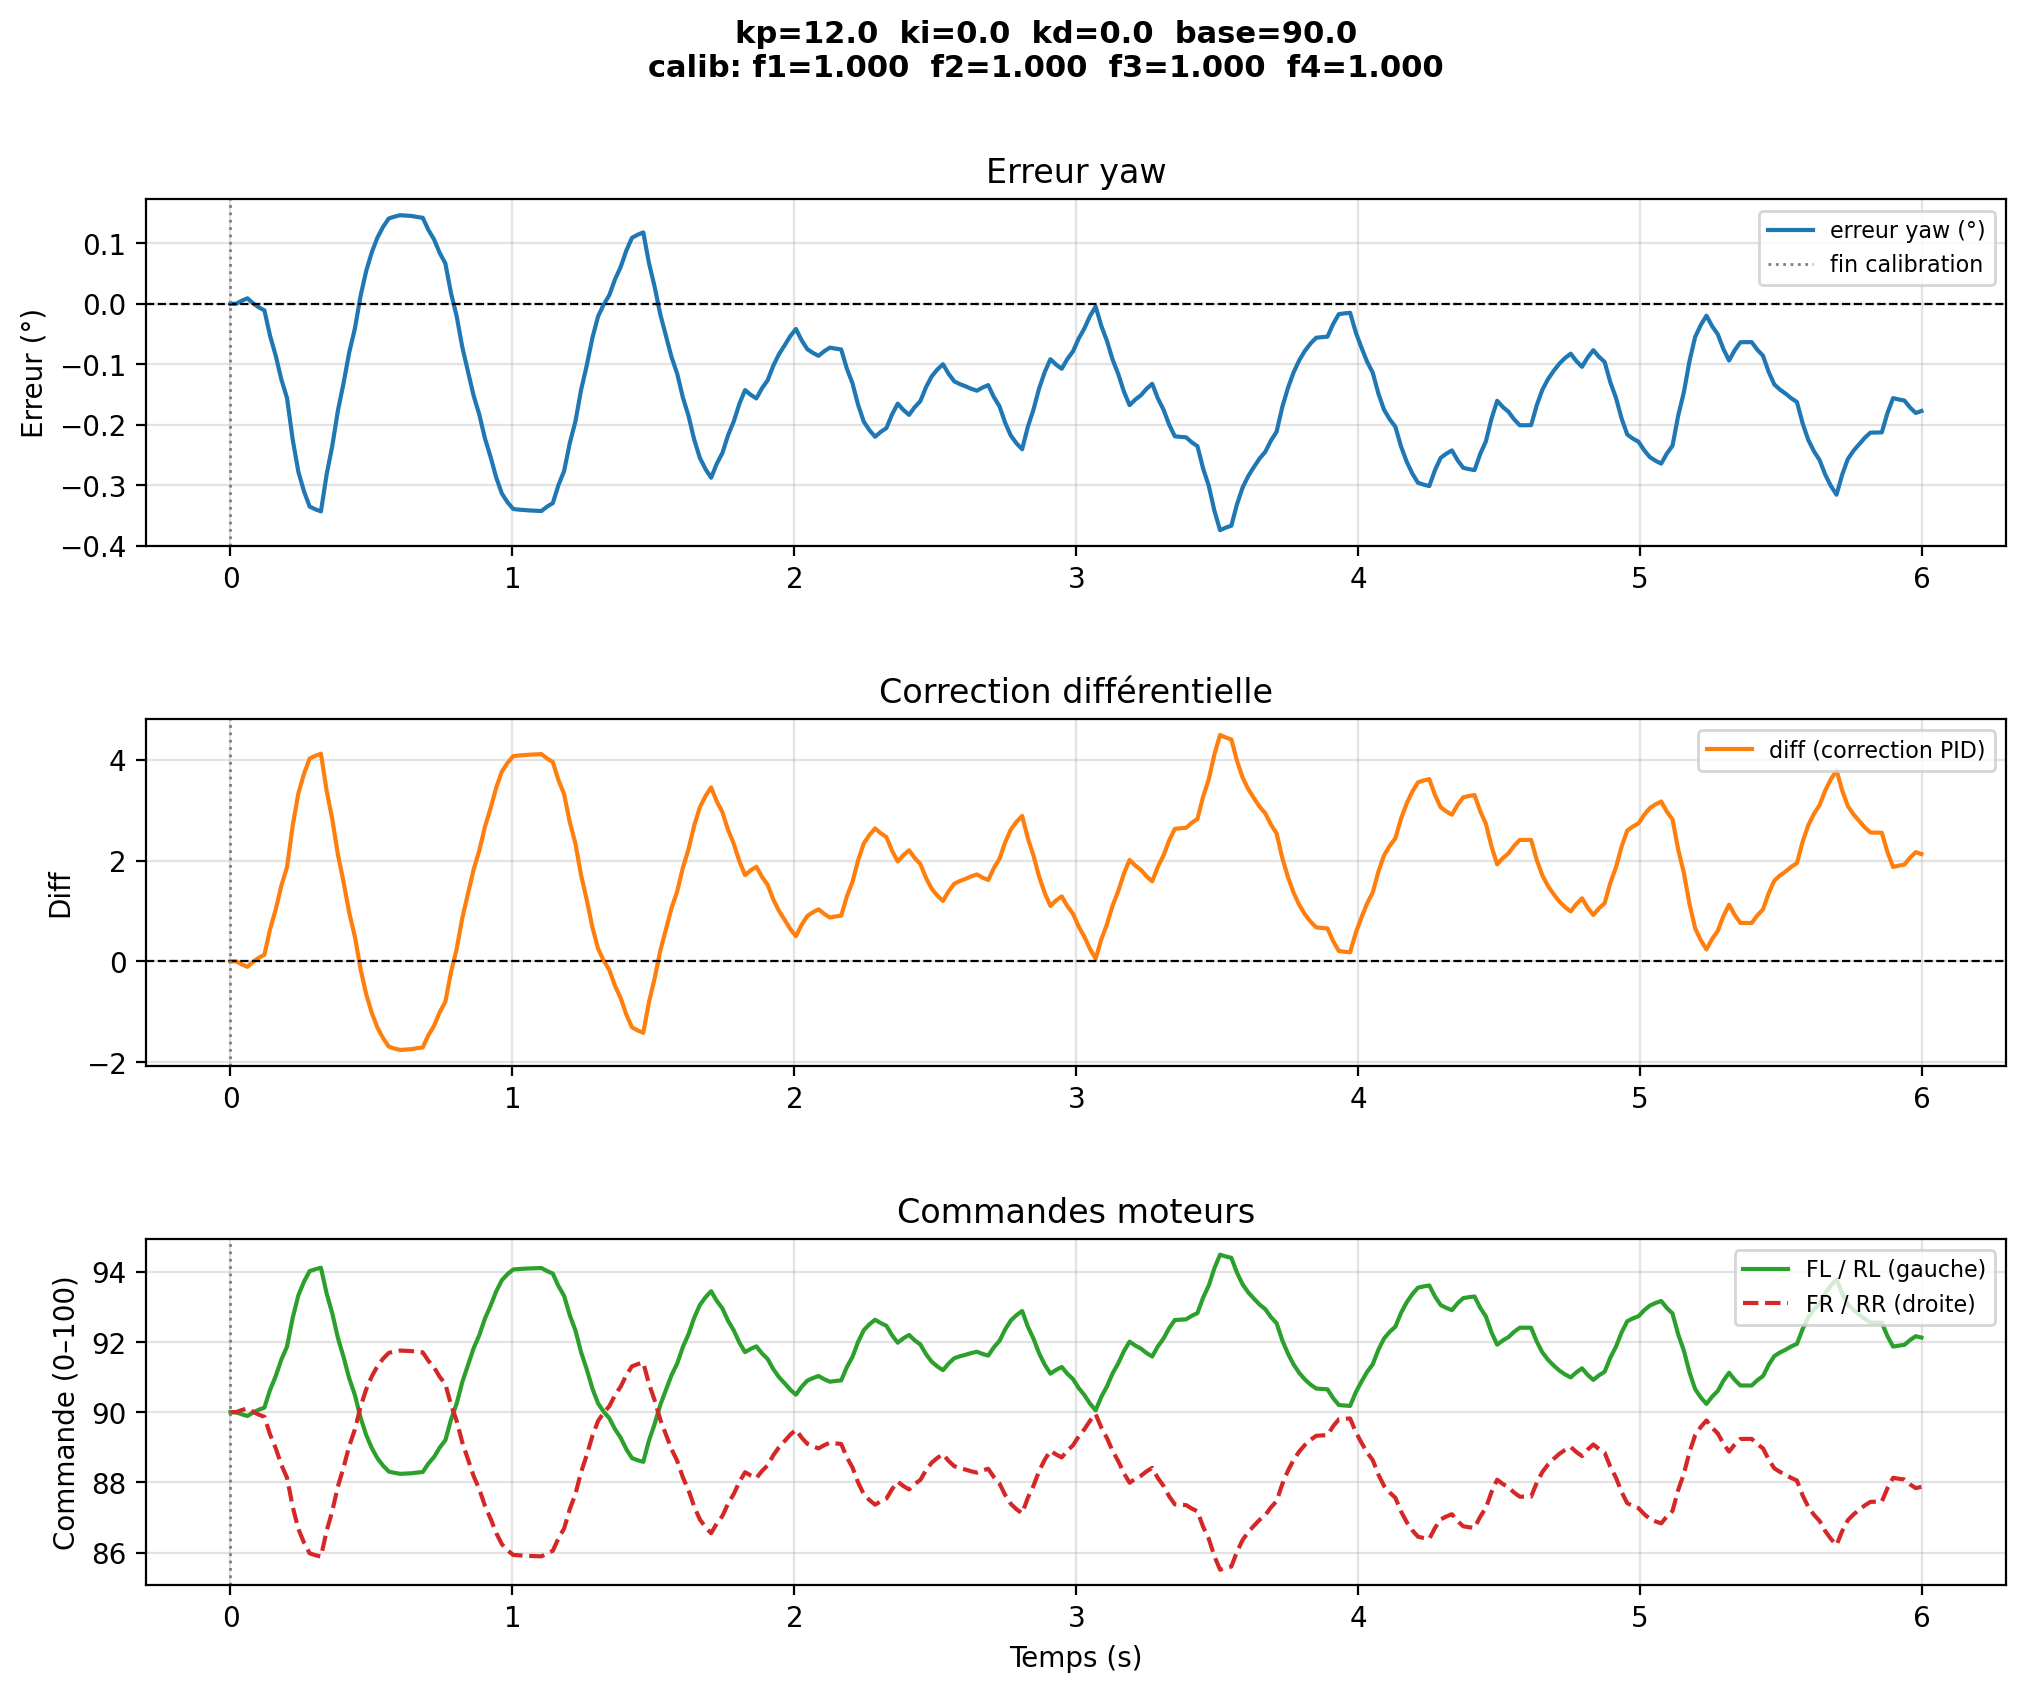

Data behind this chart, as committed beside it:
# kp=12.0  ki=0.0  kd=0.0  base=90.0
# calib_factors  f1=1.0000  f2=1.0000  f…
time, yaw, err_deg, diff, fl, rl, fr, rr, phase
1.4630004443461075e-06, -153.2, 0.0, 0.0, 90.0, 90.0, 90.0, 90.0, pid
0.02006, -153.2, 0.0, 0.0, 90.0, 90.0, 90.0, 90.0, pid
0.04012, -153.2, 0.005082, -0.06099, 89.94, 89.94, 90.06, 90.06, pid
0.06018, -153.2, 0.009038, -0.1085, 89.89, 89.89, 90.11, 90.11, pid
0.08024, -153.2, 0.0006771, -0.008125, 89.99, 89.99, 90.01, 90.01, pid
0.1003, -153.2, -0.005826, 0.06991, 90.07, 90.07, 89.93, 89.93, pid
0.1204, -153.2, -0.01089, 0.1306, 90.13, 90.13, 89.87, 89.87, pid
0.1404, -153.2, -0.05294, 0.6353, 90.64, 90.64, 89.36, 89.36, pid
0.1605, -153.1, -0.08567, 1.028, 91.03, 91.03, 88.97, 88.97, pid
0.1805, -153.1, -0.1251, 1.501, 91.5, 91.5, 88.5, 88.5, pid
0.2006, -153.1, -0.1558, 1.87, 91.87, 91.87, 88.13, 88.13, pid
0.2206, -153, -0.2242, 2.69, 92.69, 92.69, 87.31, 87.31, pid
0.2407, -152.9, -0.2774, 3.329, 93.33, 93.33, 86.67, 86.67, pid
0.2608, -152.9, -0.3099, 3.719, 93.72, 93.72, 86.28, 86.28, pid
0.2808, -152.9, -0.3352, 4.022, 94.02, 94.02, 85.98, 85.98, pid
0.3009, -152.9, -0.3396, 4.076, 94.08, 94.08, 85.92, 85.92, pid
0.3209, -152.9, -0.3431, 4.117, 94.12, 94.12, 85.88, 85.88, pid
0.341, -152.9, -0.2823, 3.387, 93.39, 93.39, 86.61, 86.61, pid
0.3611, -153, -0.2349, 2.819, 92.82, 92.82, 87.18, 87.18, pid
0.3811, -153, -0.1765, 2.118, 92.12, 92.12, 87.88, 87.88, pid
0.4012, -153.1, -0.131, 1.572, 91.57, 91.57, 88.43, 88.43, pid
0.4212, -153.1, -0.08033, 0.964, 90.96, 90.96, 89.04, 89.04, pid
0.4413, -153.2, -0.04092, 0.4911, 90.49, 90.49, 89.51, 89.51, pid
0.4613, -153.2, 0.01262, -0.1515, 89.85, 89.85, 90.15, 90.15, pid
0.4814, -153.3, 0.05433, -0.6519, 89.35, 89.35, 90.65, 90.65, pid
0.5015, -153.3, 0.08548, -1.026, 88.97, 88.97, 91.03, 91.03, pid
0.5215, -153.3, 0.1097, -1.317, 88.68, 88.68, 91.32, 91.32, pid
0.5416, -153.3, 0.1273, -1.528, 88.47, 88.47, 91.53, 91.53, pid
0.5616, -153.3, 0.141, -1.692, 88.31, 88.31, 91.69, 91.69, pid
0.5817, -153.4, 0.1441, -1.729, 88.27, 88.27, 91.73, 91.73, pid
0.6018, -153.4, 0.1464, -1.757, 88.24, 88.24, 91.76, 91.76, pid
0.6218, -153.4, 0.1457, -1.748, 88.25, 88.25, 91.75, 91.75, pid
0.6419, -153.4, 0.1452, -1.742, 88.26, 88.26, 91.74, 91.74, pid
0.6619, -153.4, 0.1435, -1.722, 88.28, 88.28, 91.72, 91.72, pid
0.682, -153.4, 0.1421, -1.706, 88.29, 88.29, 91.71, 91.71, pid
0.702, -153.3, 0.1221, -1.465, 88.54, 88.54, 91.46, 91.46, pid
0.7221, -153.3, 0.1064, -1.277, 88.72, 88.72, 91.28, 91.28, pid
0.7422, -153.3, 0.0841, -1.009, 88.99, 88.99, 91.01, 91.01, pid
0.7622, -153.3, 0.06672, -0.8006, 89.2, 89.2, 90.8, 90.8, pid
0.7823, -153.2, 0.01762, -0.2114, 89.79, 89.79, 90.21, 90.21, pid
0.8023, -153.2, -0.0206, 0.2471, 90.25, 90.25, 89.75, 89.75, pid
0.8224, -153.1, -0.07194, 0.8632, 90.86, 90.86, 89.14, 89.14, pid
0.8425, -153.1, -0.1119, 1.343, 91.34, 91.34, 88.66, 88.66, pid
0.8625, -153.1, -0.1519, 1.822, 91.82, 91.82, 88.18, 88.18, pid
0.8826, -153, -0.183, 2.196, 92.2, 92.2, 87.8, 87.8, pid
0.9026, -153, -0.2225, 2.67, 92.67, 92.67, 87.33, 87.33, pid
0.9227, -153, -0.2532, 3.038, 93.04, 93.04, 86.96, 86.96, pid
0.9427, -152.9, -0.2873, 3.447, 93.45, 93.45, 86.55, 86.55, pid
0.9628, -152.9, -0.3138, 3.765, 93.77, 93.77, 86.23, 86.23, pid
0.9829, -152.9, -0.328, 3.937, 93.94, 93.94, 86.06, 86.06, pid
1.003, -152.9, -0.3392, 4.07, 94.07, 94.07, 85.93, 85.93, pid
1.023, -152.9, -0.3402, 4.082, 94.08, 94.08, 85.92, 85.92, pid
1.043, -152.9, -0.341, 4.092, 94.09, 94.09, 85.91, 85.91, pid
1.063, -152.9, -0.3416, 4.099, 94.1, 94.1, 85.9, 85.9, pid
1.083, -152.9, -0.3421, 4.105, 94.1, 94.1, 85.9, 85.9, pid
1.103, -152.9, -0.3425, 4.109, 94.11, 94.11, 85.89, 85.89, pid
1.123, -152.9, -0.3351, 4.022, 94.02, 94.02, 85.98, 85.98, pid
1.143, -152.9, -0.3294, 3.953, 93.95, 93.95, 86.05, 86.05, pid
... 242 more rows
